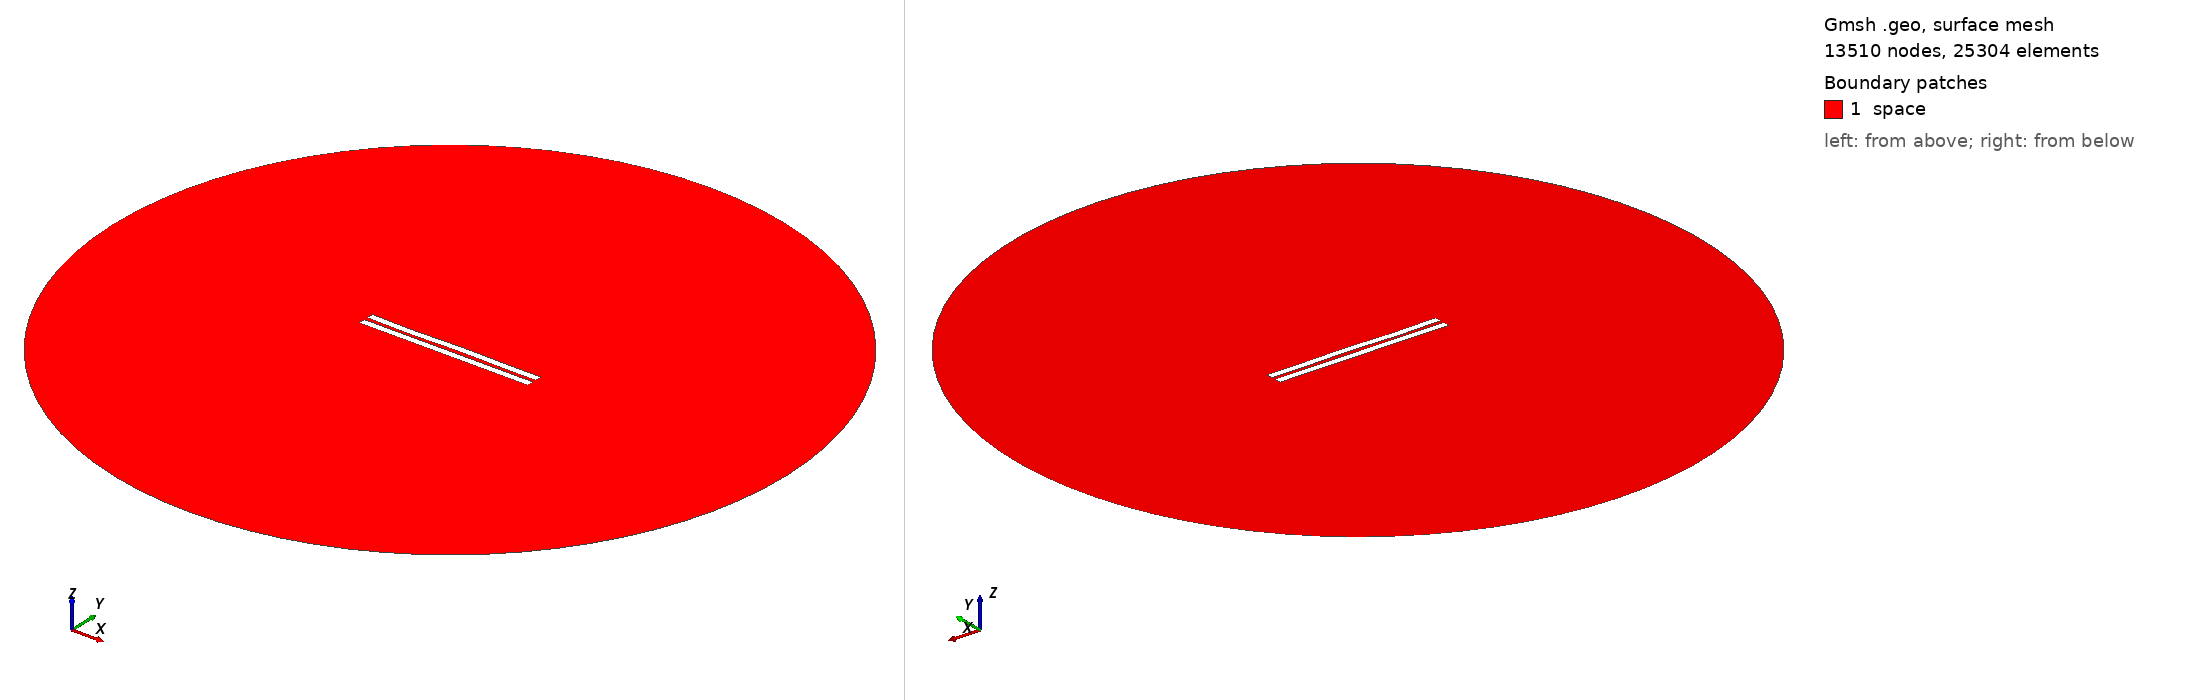

Gmsh geometry script, surface-meshed: 13510 nodes, 25304 surface elements. Boundary patches (legend numbers): 1 space. Left view from above one corner, right view from below the opposite corner. Legend entries are the model's physical surfaces. The drawing asked Gmsh for element sizes between 1% and 20% of the model's largest extent; the script's own settings can give other sizes.

=== 2676.geo (drawn) ===
//---------------------------------------
// Geometry kernel
//---------------------------------------

SetFactory("OpenCASCADE");



//---------------------------------------
// Parameters of the geometry
//---------------------------------------

// Overetch of the upper plate
overetch = 0.0;

// Distance between the plates
distance = 2.5;

// Discretization over the x axis (for the deformation)
nx = 50; 

// Length of the plate
L = 100 - overetch; 

// Number of modes
n = 4; 

// 1st mode coefficient
coeff(1) = -0.075;
beta(1) = 0.596864 * 3.1415926535 / L;

// 2nd mode coefficient
coeff(2) = 0.0;
beta(2) = 1.49418 * 3.1415926535 / L;

// 3rd mode coefficient
coeff(3) = -0.15;
beta(3) = 2.50025 * 3.1415926535 / L;

// 4th mode coefficient
coeff(4) = -0.15;
beta(4) = 3.49999 * 3.1415926535 / L;



//---------------------------------------
// Upper plate (deformed rectangle)
//---------------------------------------

// Coordiantes of the upper plate
xmin = -50;
xmax = 50 - overetch;

// Height of the upper plate
yheight = 4 - 2 * overetch;

// Indexes of the points
UpperID[] = {};
LowerID[] = {};
LeftID[] = {};
RightID[] = {};

// Point index
p = 1;

// Horizontal edges
For i In {1:nx}
    x = xmin + (i-1)*(xmax - xmin)/(nx-1);

    y_bottom = distance / 2 + overetch;
    For j In {1:n}
        C = (Cosh(beta(j)*L) + Cos(beta(j)*L)) / (Sinh(beta(j)*L) + Sin(beta(j)*L));
        y_bottom  = y_bottom + coeff(j) * (Cosh(beta(j)*(x+50)) - Cos(beta(j)*(x+50)) - C * (Sinh(beta(j)*(x+50)) - Sin(beta(j)*(x+50))));
    EndFor

    y_top = y_bottom + yheight;

    Point(p) = {x, y_top, 0, 1.0};
    UpperID[i] = p;
    p = p + 1;

    Point(p) = {x, y_bottom, 0, 1.0};
    LowerID[i] = p;
    p = p + 1;
EndFor

// Create point lists
UpperPts[] = {}; LowerPts[] = {};
For i In {1:nx}
  UpperPts[] += {UpperID[i]};
  LowerPts[] += {LowerID[i]};
EndFor

// Build splines
Spline(1) = {UpperPts[]};
Spline(2) = {LowerPts[]};
Line(3) = {LowerPts[nx-1], UpperPts[nx-1]};
Line(4) = {LowerPts[0], UpperPts[0]};

// Build the plane surface
Curve Loop(1) = {2, 3, -1, -4};
Plane Surface(1) = {1};



//---------------------------------------
// Lower plate (rectangle)
//---------------------------------------

// Vertices
Point(1001) = {-50, -1, 0, 1.0};
Point(1002) = { 50, -1, 0, 1.0};
Point(1003) = { 50,  -5, 0, 1.0};
Point(1004) = {-50,  -5, 0, 1.0};

// Edges
Line(5) = {1001, 1002};
Line(6) = {1002, 1003};
Line(7) = {1003, 1004};
Line(8) = {1004, 1001};

// Plane surface
Line Loop(2) = {5, 6, 7, 8};
Plane Surface(2) = {2}; 



//---------------------------------------
// Outer (fictious) boundary
//---------------------------------------

// Points
Point(1005) = {0, 0, 0};       // Center
Point(1006) = {200, 0, 0};     // Start point
Point(1007) = {0, 200, 0};     // 90 degrees
Point(1008) = {-200, 0, 0};    // 180 degrees
Point(1009) = {0, -200, 0};    // 270 degrees

// Circle arcs (each needs start, center, end)
Circle(9) = {1006, 1005, 1007};
Circle(10) = {1007, 1005, 1008};
Circle(11) = {1008, 1005, 1009};
Circle(12) = {1009, 1005, 1006};

// Plane surface for the entire domain
Curve Loop(3) = {9, 10, 11, 12};
Surface(3) = {3};

// Subtract the plates from the whole domain to obtain the actual domain where we want to solve the equations
BooleanDifference{ Surface{3}; Delete; }{ Surface{1}; Surface{2}; Delete; }




//---------------------------------------
// Transfinite Lines/Curves
//---------------------------------------

// Set the number of points on the boundaries
r = 7;

// Plates
Transfinite Curve {1, 2} = 50*r Using Progression 1;
Transfinite Curve {3, 4} = 2*r Using Progression 1;
Transfinite Line {5, 7} = 50*r Using Progression 1;
Transfinite Line {6, 8} = 2*r Using Progression 1;

// Outer boundary
Transfinite Line {9, 10, 11, 12} = 20 Using Progression 1;



//---------------------------------------
// Physical groups
//---------------------------------------                

// Physical curves (boundaries)
Physical Line("force_segment", 10) = {2};
Physical Line("upper_plate", 11) = {1, 3, 4};
Physical Line("lower_plate", 12) = {5, 6, 7, 8};
Physical Line("boundary", 20) = {9, 10, 11, 12};

// Physical Surfaces
Physical Surface("space", 30) = {3};



//---------------------------------------
// 6. Generate the Mesh
//---------------------------------------

// 2D mesh generation
Mesh 2;
